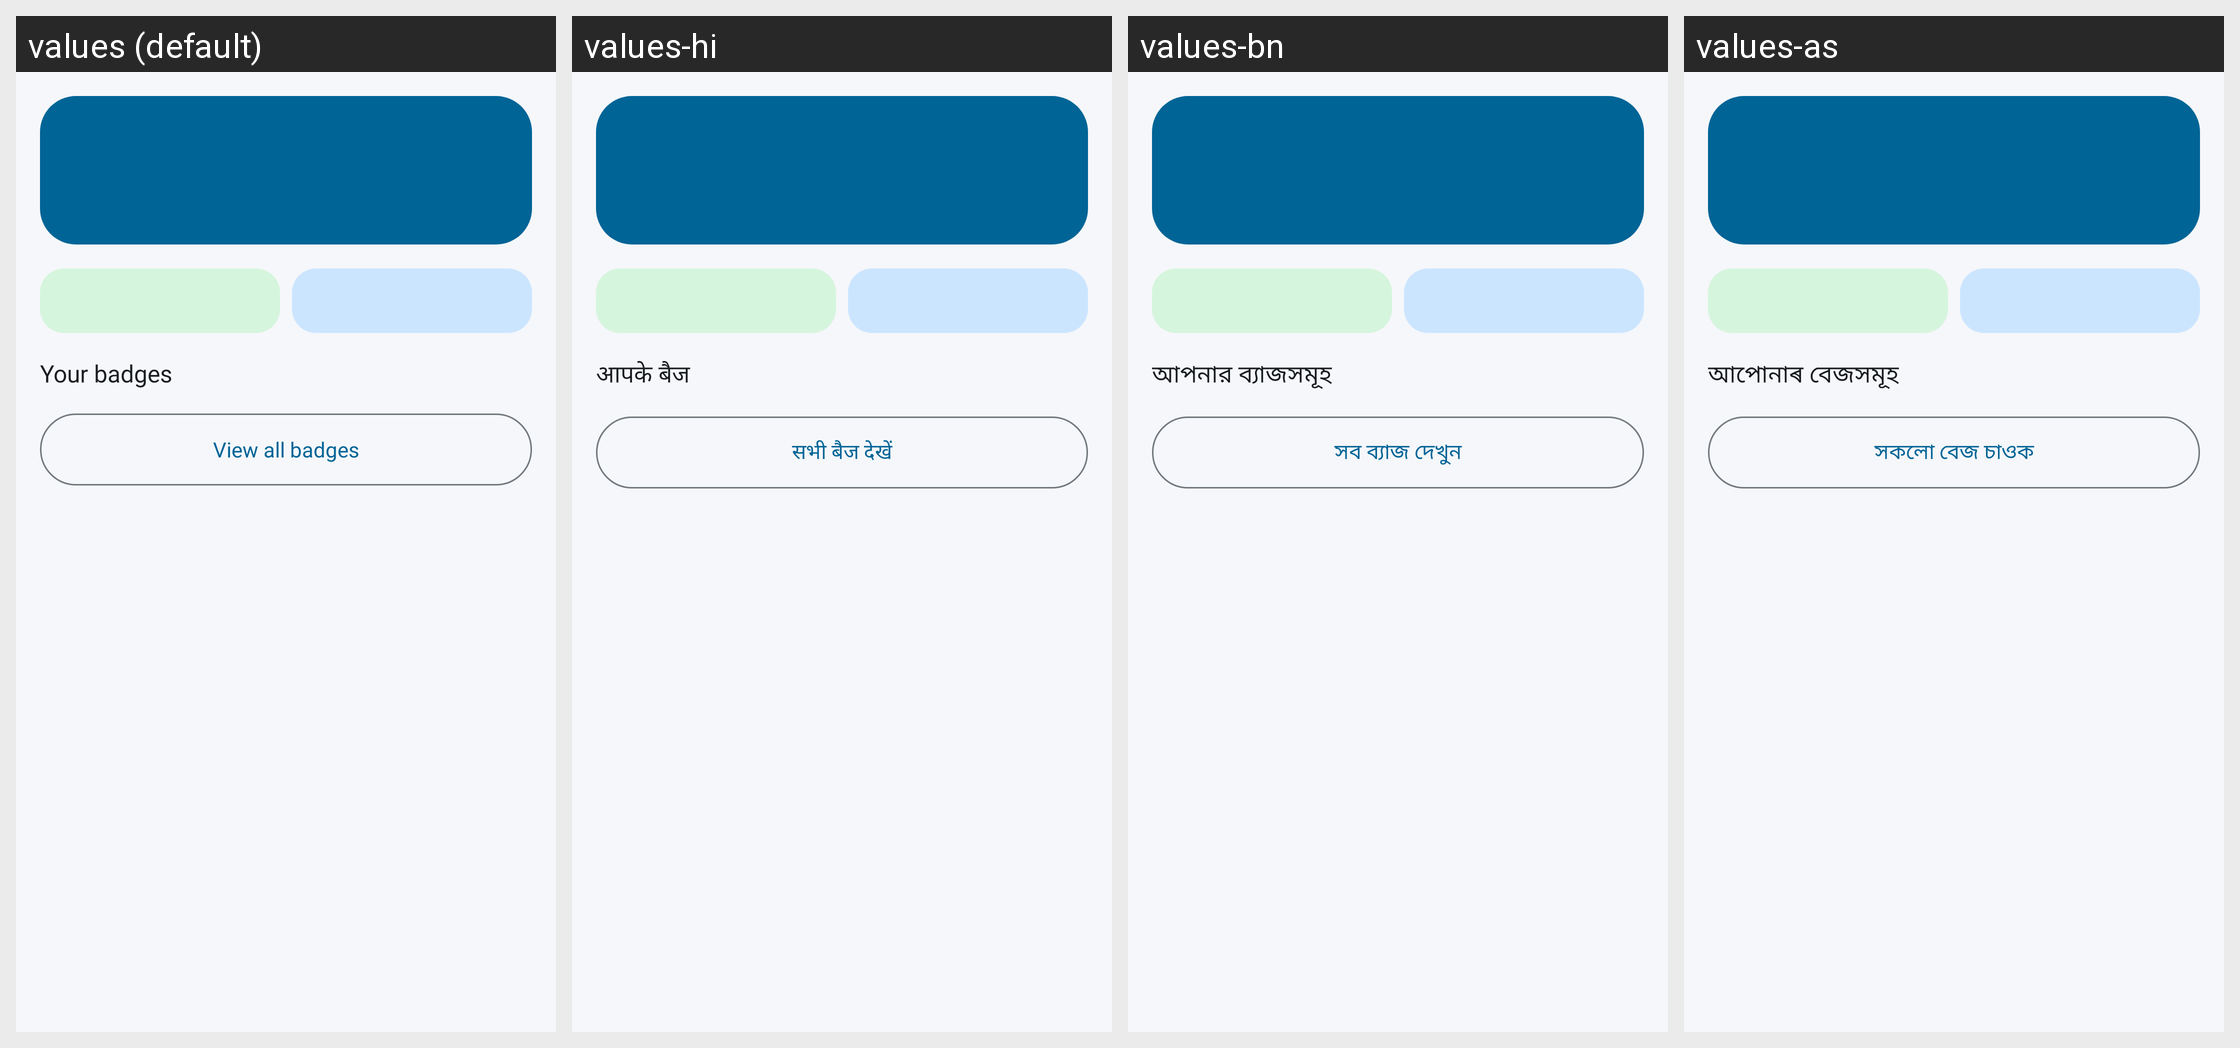

Translations of the strings shown on this Android screen, per locale in the grid:
Android screen res/layout/fragment_journey.xml rendered under 4 locales, left to right: values (default), values-hi, values-bn, values-as. Device: Nexus 5 (rendered at 1080×1920; each locale shown at half size, 540×960, under a caption strip naming it); theme Theme.Sakhi.
Strings drawn on this screen, with the default value and each locale's value (text and hints the layout hard-codes, and strings that could not be matched under every locale, appear in the picture but are not listed):

journey_badge_header
  values: Your badges
  values-hi: आपके बैज
  values-bn: আপনার ব্যাজসমূহ
  values-as: আপোনাৰ বেজসমূহ

journey_view_all_badges
  values: View all badges
  values-hi: सभी बैज देखें
  values-bn: সব ব্যাজ দেখুন
  values-as: সকলো বেজ চাওক
